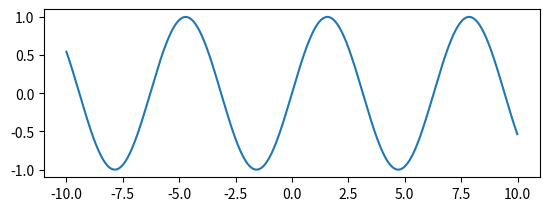

Python code for this plot:
# -*- coding: utf-8 -*-
import numpy as np
import matplotlib.pyplot as plt
from pylab import *

x = np.arange(-10.0, 10.0, 0.01)
y1 = np.sin(x)

plt.figure(1)
plt.subplot(211)
plt.plot(x, y1)

plt.show()